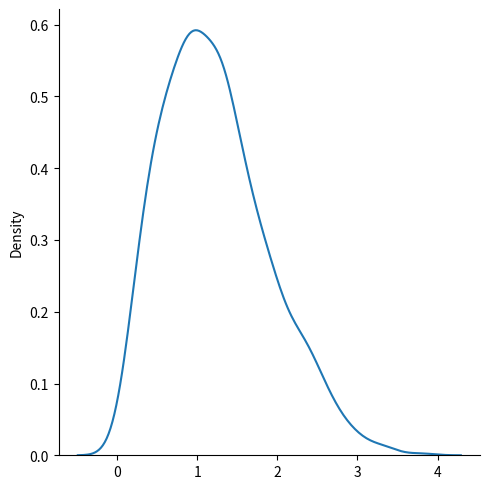

This figure's Python source:
from numpy import random 
import matplotlib.pyplot as plt 
import seaborn as sns 
sns.displot(random.rayleigh(size=1000),kind="kde")
plt.show()